Dataset: Dataset Rose (GitHub, siddhesh0309/Flower-Doc). Classes: black spot, downy mildew, fresh leaf, rose botrytis, rose crown gall, rose dying.

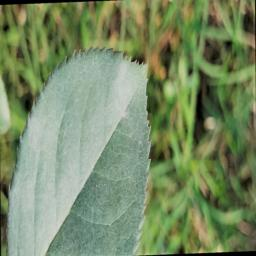
Label: fresh leaf

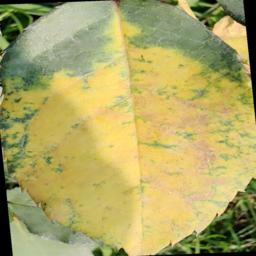
Label: downy mildew

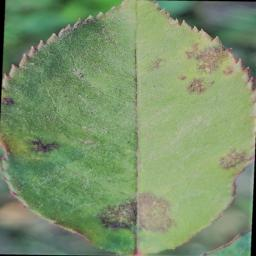
Label: black spot

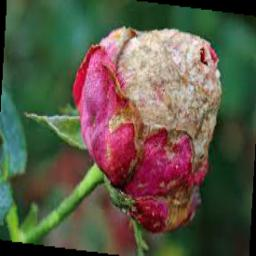
Label: rose dying

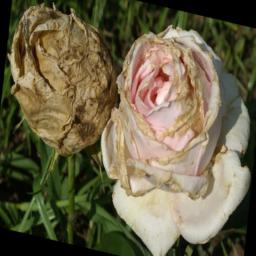
Label: rose botrytis

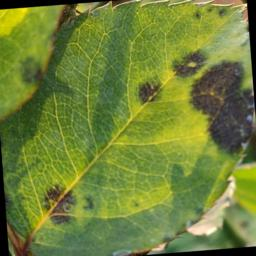
Label: black spot
